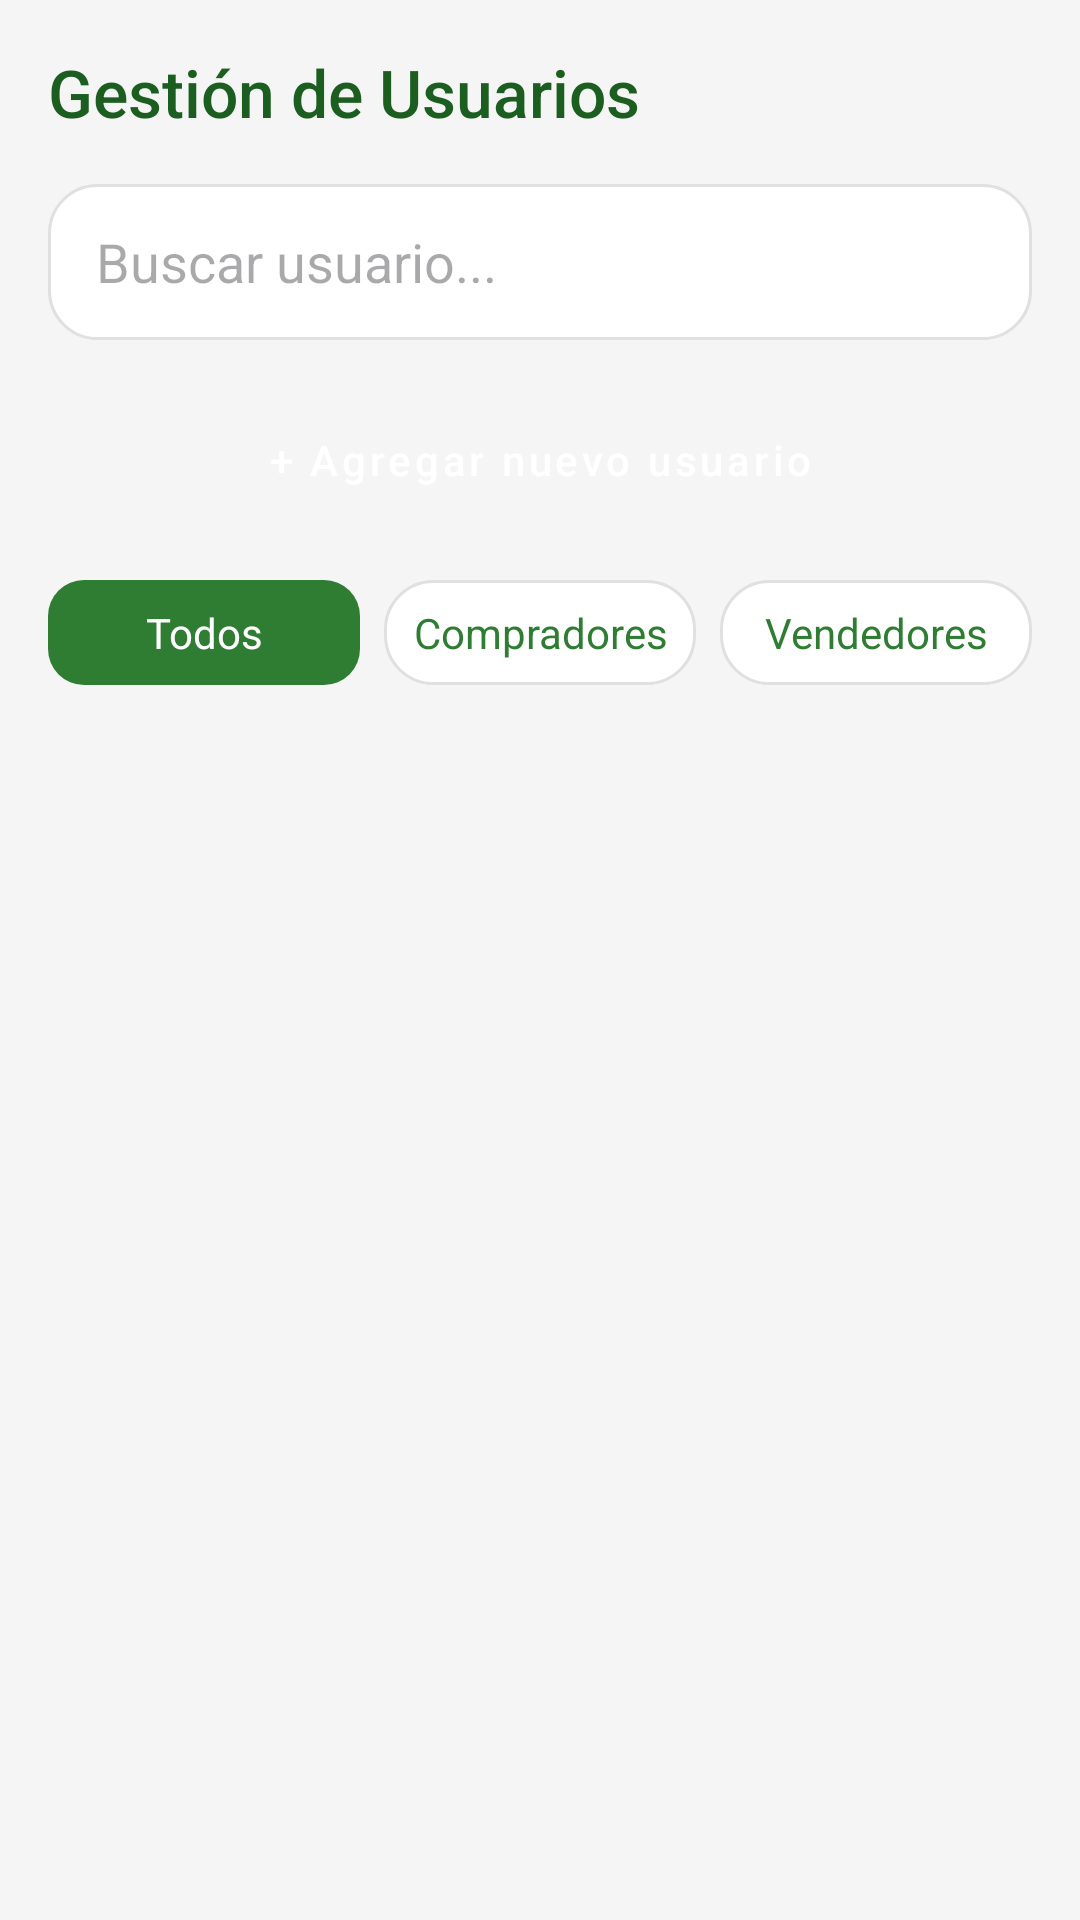

Reconstruct the res/layout file that produces this screen, plus the resources it refers to.
<!-- AndroidManifest.xml: application theme Theme.MarketPlaceCompensar -->
<!-- res/layout/fragment_admin_usuarios.xml -->
<?xml version="1.0" encoding="utf-8"?>
<LinearLayout xmlns:android="http://schemas.android.com/apk/res/android"
    android:layout_width="match_parent"
    android:layout_height="match_parent"
    android:orientation="vertical"
    android:padding="@dimen/margin_medium"
    android:background="@color/background">

    <TextView
        android:layout_width="wrap_content"
        android:layout_height="wrap_content"
        android:text="Gestión de Usuarios"
        style="@style/TitleText"
        android:layout_marginBottom="@dimen/margin_medium" />

    
    <EditText
        android:id="@+id/etSearchUsers"
        android:layout_width="match_parent"
        android:layout_height="@dimen/input_height"
        android:hint="Buscar usuario..."
        android:background="@drawable/bg_rounded_card"
        android:paddingStart="@dimen/margin_medium"
        android:paddingEnd="@dimen/margin_medium"
        android:layout_marginBottom="@dimen/margin_medium" />

    
    <Button
        android:id="@+id/btnAddUser"
        android:layout_width="match_parent"
        android:layout_height="@dimen/button_height"
        android:text="+ Agregar nuevo usuario"
        style="@style/RoundedButton"
        android:layout_marginBottom="@dimen/margin_medium" />

    
    <LinearLayout
        android:layout_width="match_parent"
        android:layout_height="wrap_content"
        android:orientation="horizontal"
        android:layout_marginBottom="@dimen/margin_medium">

        <TextView
            android:id="@+id/filterAll"
            android:layout_width="0dp"
            android:layout_height="wrap_content"
            android:layout_weight="1"
            android:text="Todos"
            android:background="@drawable/selector_button"
            android:textColor="@color/white"
            android:gravity="center"
            android:padding="8dp"
            android:layout_marginEnd="@dimen/margin_small" />

        <TextView
            android:id="@+id/filterCompradores"
            android:layout_width="0dp"
            android:layout_height="wrap_content"
            android:layout_weight="1"
            android:text="Compradores"
            android:background="@drawable/bg_rounded_card"
            android:textColor="@color/primary"
            android:gravity="center"
            android:padding="8dp"
            android:layout_marginEnd="@dimen/margin_small" />

        <TextView
            android:id="@+id/filterVendedores"
            android:layout_width="0dp"
            android:layout_height="wrap_content"
            android:layout_weight="1"
            android:text="Vendedores"
            android:background="@drawable/bg_rounded_card"
            android:textColor="@color/primary"
            android:gravity="center"
            android:padding="8dp" />

    </LinearLayout>

    
    <androidx.recyclerview.widget.RecyclerView
        android:id="@+id/rvUsuarios"
        android:layout_width="match_parent"
        android:layout_height="wrap_content" />

</LinearLayout>
<!-- resources referenced by this layout -->
<resources>
  <color name="background">#F5F5F5</color>
  <color name="primary">#2E7D32</color>
  <color name="white">#FFFFFFFF</color>
  <dimen name="button_height">48dp</dimen>
  <dimen name="input_height">52dp</dimen>
  <dimen name="margin_medium">16dp</dimen>
  <dimen name="margin_small">8dp</dimen>
  <!-- drawable bg_rounded_card (drawable) -->
  <?xml version="1.0" encoding="utf-8"?>
  <shape xmlns:android="http://schemas.android.com/apk/res/android">
      <solid android:color="@color/cardBackground"/>
      <corners android:radius="16dp"/>
      <stroke android:width="1dp" android:color="#E0E0E0"/>
      <padding
          android:left="12dp"
          android:top="12dp"
          android:right="12dp"
          android:bottom="12dp"/>
  </shape>
  <!-- drawable selector_button (drawable) -->
  <?xml version="1.0" encoding="utf-8"?>
  <selector xmlns:android="http://schemas.android.com/apk/res/android">
      <item android:state_pressed="true">
          <shape>
              <solid android:color="@color/primaryDark"/>
              <corners android:radius="12dp"/>
          </shape>
      </item>
      <item>
          <shape>
              <solid android:color="@color/primary"/>
              <corners android:radius="12dp"/>
          </shape>
      </item>
  </selector>
  <style name="RoundedButton" parent="Widget.MaterialComponents.Button">
          <item name="cornerRadius">12dp</item>
          <item name="backgroundTint">@color/primary</item>
          <item name="android:textColor">@color/white</item>
          <item name="android:textAllCaps">false</item>
          <item name="android:padding">12dp</item>
      </style>
  <style name="TitleText">
          <item name="android:textSize">22sp</item>
          <item name="android:textColor">@color/primaryDark</item>
          <item name="android:fontFamily">sans-serif-medium</item>
          <item name="android:layout_marginBottom">8dp</item>
      </style>
  <style name="Theme.MarketPlaceCompensar" parent="Base.Theme.MarketPlaceCompensar" />
  <color name="cardBackground">#FFFFFF</color>
  <color name="primaryDark">#1B5E20</color>
  <style name="Base.Theme.MarketPlaceCompensar" parent="Theme.Material3.DayNight.NoActionBar">
          
          <item name="colorPrimary">@color/primary</item>
          <item name="colorPrimaryVariant">@color/primaryDark</item>
          <item name="colorOnPrimary">@color/white</item>
          <item name="colorSecondary">@color/accent</item>
          <item name="colorSecondaryVariant">@color/accent</item>
          <item name="colorOnSecondary">@color/white</item>
          <item name="android:colorBackground">@color/background</item>
          <item name="colorError">@color/error</item>
          <item name="colorOnError">@color/white</item>
      </style>
  <color name="accent">#FF9800</color>
  <color name="error">#D32F2F</color>
</resources>
